Run: headless pygame with SDL's dummy video driver; simulated clock (each Clock.tick advances the game by its frame time, no real sleeping); random seed 0; keys injected as events and as key.get_pressed() state; no mouse input.
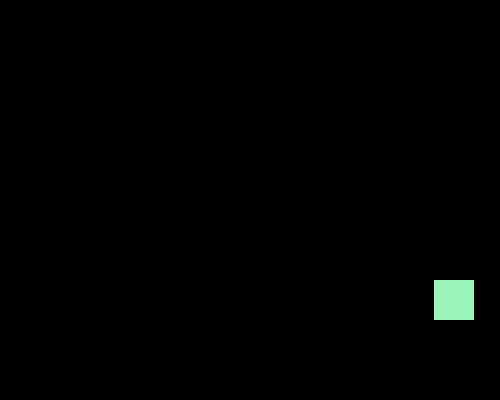
Frame 1 of 4 · flips 1–60 · no input
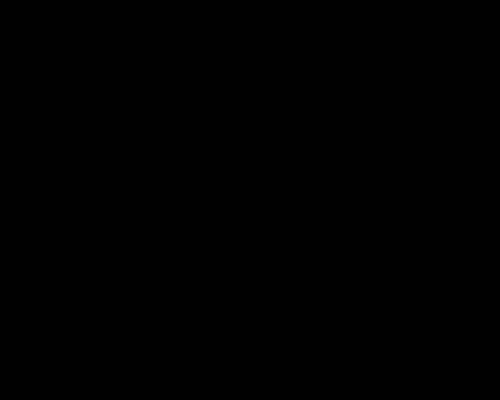
Frame 2 of 4 · flips 61–180 · tapped SPACE, RETURN · held RIGHT (→), D
Frame 3 of 4 · flips 181–300 · held DOWN (↓), S · screen unchanged from frame 2, image omitted
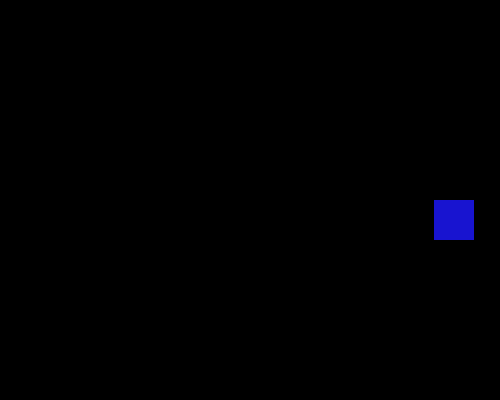
Frame 4 of 4 · flips 301–420 · held LEFT (←), A, UP (↑), W

The pygame program that drew these frames:

import pygame
import random

pygame.init()

WIDTH, HEIGHT = 500, 400
screen = pygame.display.set_mode((WIDTH, HEIGHT))
pygame.display.set_caption("Bouncing Rectangle Fun!")

def random_color():
    return (random.randint(0, 255), random.randint(0, 255), random.randint(0, 255))

rect_width, rect_height = 40, 40
rect_x, rect_y = WIDTH // 2, HEIGHT // 2
rect_speed_x, rect_speed_y = 4, 4
rect_color = random_color()

running = True
while running:
    pygame.time.delay(30)
    screen.fill((0, 0, 0))  # Clear screen

    for event in pygame.event.get():
        if event.type == pygame.QUIT:
            running = False

    keys = pygame.key.get_pressed()
    if keys[pygame.K_LEFT]:
        rect_x -= 5
    if keys[pygame.K_RIGHT]:
        rect_x += 5
    if keys[pygame.K_UP]:
        rect_y -= 5
    if keys[pygame.K_DOWN]:
        rect_y += 5

    rect_x += rect_speed_x
    rect_y += rect_speed_y

    if rect_x <= 0 or rect_x + rect_width >= WIDTH:
        rect_speed_x = -rect_speed_x
        rect_color = random_color()
    if rect_y <= 0 or rect_y + rect_height >= HEIGHT:
        rect_speed_y = -rect_speed_y
        rect_color = random_color()

    pygame.draw.rect(screen, rect_color, (rect_x, rect_y, rect_width, rect_height))
    pygame.display.update()

pygame.quit()
